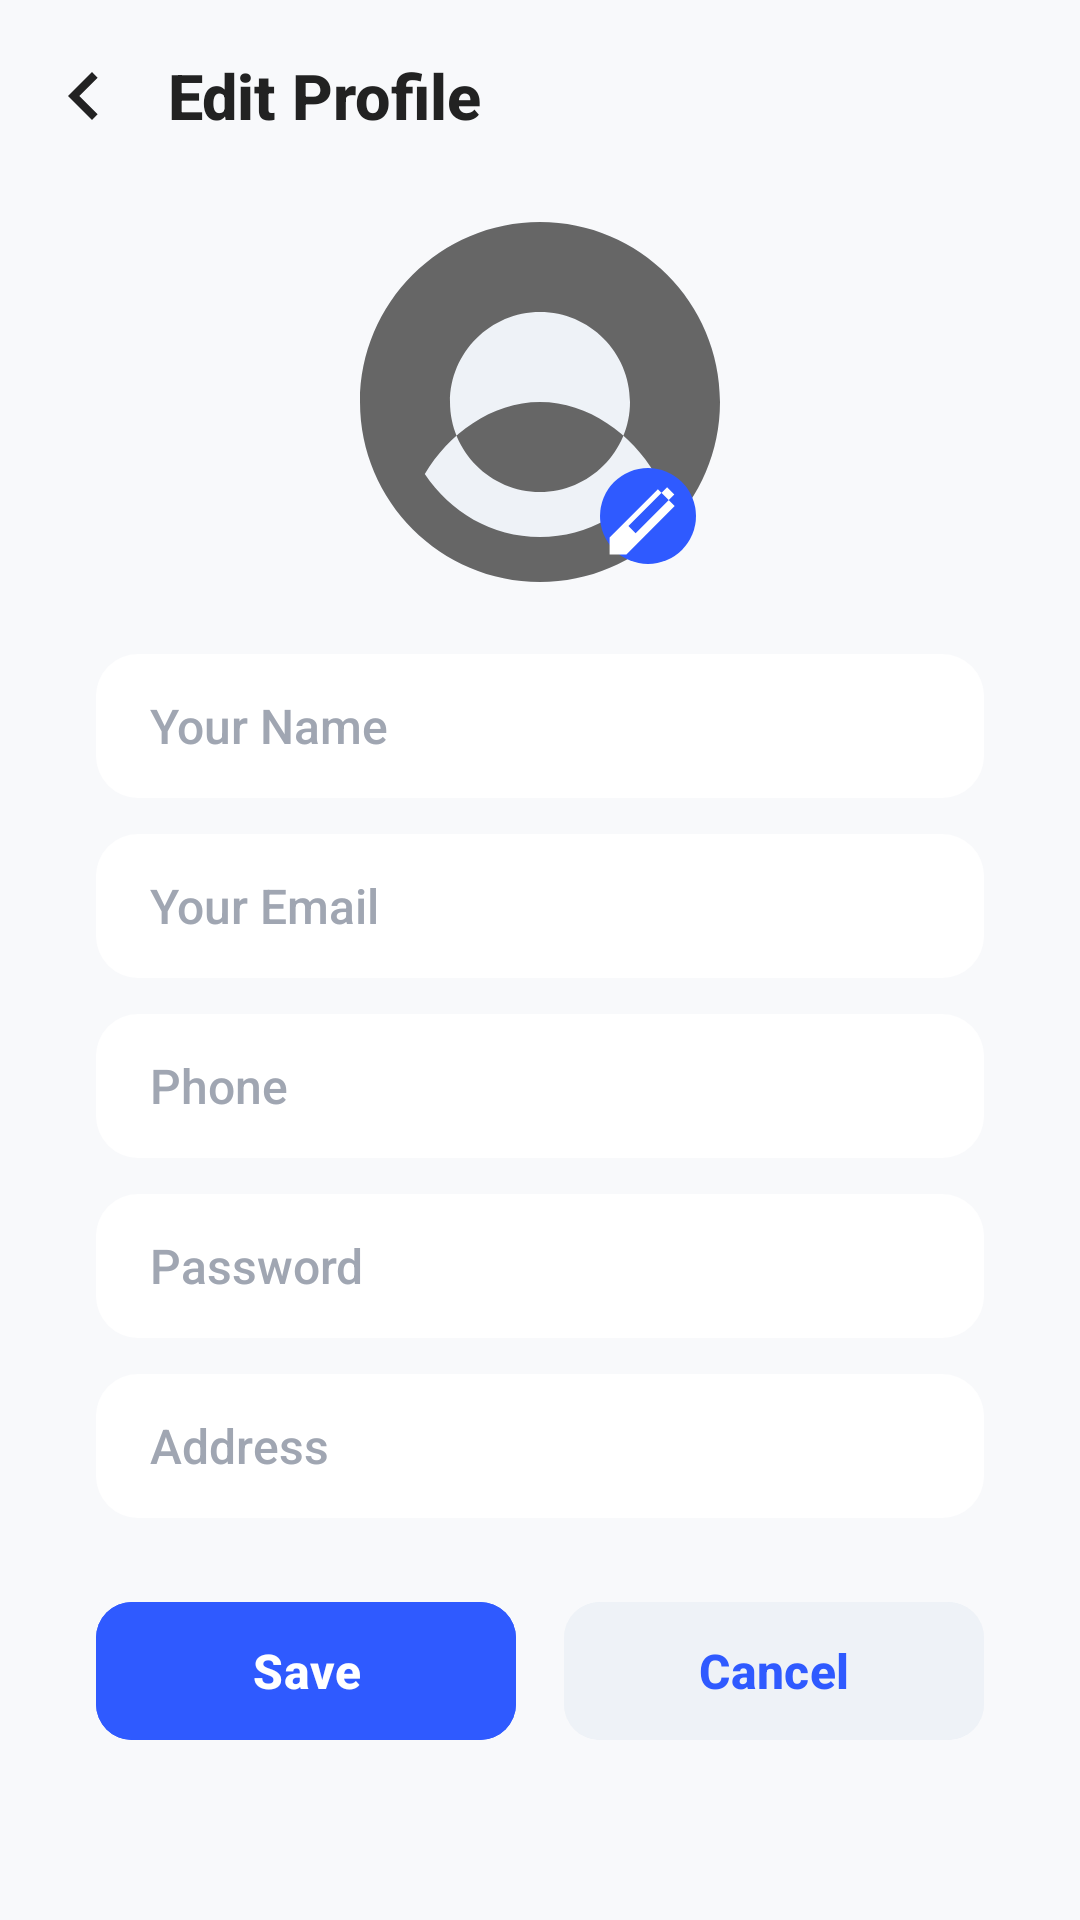

Reconstruct the res/layout file that produces this screen, plus the resources it refers to.
<!-- AndroidManifest.xml: application theme Theme.PhambiliMaAfrica -->
<!-- res/layout/edit_profile.xml -->
<?xml version="1.0" encoding="utf-8"?>
<androidx.constraintlayout.widget.ConstraintLayout
    xmlns:android="http://schemas.android.com/apk/res/android"
    xmlns:app="http://schemas.android.com/apk/res-auto"
    android:layout_width="match_parent"
    android:layout_height="match_parent"
    android:background="#F8F9FB">

    
    <LinearLayout
        android:id="@+id/profile_toolbar"
        android:layout_width="0dp"
        android:layout_height="wrap_content"
        android:orientation="horizontal"
        app:layout_constraintTop_toTopOf="parent"
        app:layout_constraintStart_toStartOf="parent"
        app:layout_constraintEnd_toEndOf="parent"
        android:gravity="center_vertical"
        android:paddingTop="16dp"
        android:paddingBottom="8dp"
        android:paddingStart="12dp"
        android:paddingEnd="12dp">

        <ImageView
            android:id="@+id/back_arrow"
            android:layout_width="32dp"
            android:layout_height="32dp"
            android:src="@drawable/ic_back"
            android:contentDescription="@string/back_button_description"
            app:tint="#222"/>
        <TextView
            android:id="@+id/profile_toolbar_title"
            android:layout_width="wrap_content"
            android:layout_height="wrap_content"
            android:text="@string/edit_profile"
            android:textColor="#222"
            android:textSize="21sp"
            android:textStyle="bold"
            android:fontFamily="sans-serif-medium"
            android:layout_marginStart="12dp"/>
    </LinearLayout>

    
    <FrameLayout
        android:id="@+id/profile_pic_container"
        android:layout_width="120dp"
        android:layout_height="120dp"
        android:layout_marginTop="18dp"
        app:layout_constraintTop_toBottomOf="@id/profile_toolbar"
        app:layout_constraintStart_toStartOf="parent"
        app:layout_constraintEnd_toEndOf="parent">

        <ImageView
            android:id="@+id/profile_photo"
            android:layout_width="120dp"
            android:layout_height="120dp"
            android:src="@drawable/ic_profile_big"
            android:scaleType="centerCrop"
            android:background="@drawable/bg_profile_round"
            android:contentDescription="@string/profile_photo_description" />

        <ImageView
            android:id="@+id/edit_photo"
            android:layout_width="32dp"
            android:layout_height="32dp"
            android:src="@drawable/ic_edit"
            android:background="@drawable/bg_profile_pic_edit"
            android:layout_gravity="bottom|end"
            android:contentDescription="@string/edit_photo_description"
            android:layout_marginBottom="6dp"
            android:layout_marginEnd="8dp"/>
    </FrameLayout>

    
    <EditText
        android:id="@+id/edit_name"
        android:layout_width="0dp"
        android:layout_height="48dp"
        android:hint="@string/your_name_hint"
        android:background="@drawable/bg_profile_field"
        android:textColor="#444"
        android:textColorHint="#A0A6B2"
        android:textSize="16sp"
        android:fontFamily="sans-serif-medium"
        android:layout_marginTop="24dp"
        android:layout_marginStart="32dp"
        android:layout_marginEnd="32dp"
        android:paddingStart="18dp"
        android:paddingEnd="18dp"
        app:layout_constraintTop_toBottomOf="@id/profile_pic_container"
        app:layout_constraintStart_toStartOf="parent"
        app:layout_constraintEnd_toEndOf="parent"/>

    <EditText
        android:id="@+id/edit_email"
        android:layout_width="0dp"
        android:layout_height="48dp"
        android:hint="@string/your_email_hint"
        android:background="@drawable/bg_profile_field"
        android:textColor="#444"
        android:textColorHint="#A0A6B2"
        android:textSize="16sp"
        android:fontFamily="sans-serif-medium"
        android:layout_marginTop="12dp"
        android:layout_marginStart="32dp"
        android:layout_marginEnd="32dp"
        android:paddingStart="18dp"
        android:paddingEnd="18dp"
        android:inputType="textEmailAddress"
        app:layout_constraintTop_toBottomOf="@id/edit_name"
        app:layout_constraintStart_toStartOf="parent"
        app:layout_constraintEnd_toEndOf="parent"/>

    <EditText
        android:id="@+id/edit_phone"
        android:layout_width="0dp"
        android:layout_height="48dp"
        android:hint="@string/phone_hint"
        android:background="@drawable/bg_profile_field"
        android:textColor="#444"
        android:textColorHint="#A0A6B2"
        android:textSize="16sp"
        android:fontFamily="sans-serif-medium"
        android:layout_marginTop="12dp"
        android:layout_marginStart="32dp"
        android:layout_marginEnd="32dp"
        android:paddingStart="18dp"
        android:paddingEnd="18dp"
        android:inputType="phone"
        app:layout_constraintTop_toBottomOf="@id/edit_email"
        app:layout_constraintStart_toStartOf="parent"
        app:layout_constraintEnd_toEndOf="parent"/>

    <EditText
        android:id="@+id/edit_password"
        android:layout_width="0dp"
        android:layout_height="48dp"
        android:hint="@string/password_hint"
        android:background="@drawable/bg_profile_field"
        android:textColor="#444"
        android:textColorHint="#A0A6B2"
        android:textSize="16sp"
        android:fontFamily="sans-serif-medium"
        android:layout_marginTop="12dp"
        android:layout_marginStart="32dp"
        android:layout_marginEnd="32dp"
        android:paddingStart="18dp"
        android:paddingEnd="18dp"
        android:inputType="textPassword"
        app:layout_constraintTop_toBottomOf="@id/edit_phone"
        app:layout_constraintStart_toStartOf="parent"
        app:layout_constraintEnd_toEndOf="parent"/>

    <EditText
        android:id="@+id/edit_address"
        android:layout_width="0dp"
        android:layout_height="48dp"
        android:hint="@string/address_hint"
        android:background="@drawable/bg_profile_field"
        android:textColor="#444"
        android:textColorHint="#A0A6B2"
        android:textSize="16sp"
        android:fontFamily="sans-serif-medium"
        android:layout_marginTop="12dp"
        android:layout_marginStart="32dp"
        android:layout_marginEnd="32dp"
        android:paddingStart="18dp"
        android:paddingEnd="18dp"
        android:inputType="text"
        app:layout_constraintTop_toBottomOf="@id/edit_password"
        app:layout_constraintStart_toStartOf="parent"
        app:layout_constraintEnd_toEndOf="parent"/>

    
    <LinearLayout
        android:layout_width="0dp"
        android:layout_height="wrap_content"
        android:orientation="horizontal"
        android:gravity="center"
        android:layout_marginTop="24dp"
        android:layout_marginStart="32dp"
        android:layout_marginEnd="32dp"
        app:layout_constraintTop_toBottomOf="@id/edit_address"
        app:layout_constraintStart_toStartOf="parent"
        app:layout_constraintEnd_toEndOf="parent">

        <com.google.android.material.button.MaterialButton
            android:id="@+id/save_btn"
            android:layout_width="0dp"
            android:layout_height="54dp"
            android:layout_weight="1"
            android:text="@string/save"
            android:textColor="#FFF"
            android:backgroundTint="#2F5AFF"
            android:textSize="16sp"
            android:textStyle="bold"
            android:fontFamily="sans-serif-medium"
            app:cornerRadius="12dp"
            android:layout_marginEnd="8dp"/>

        <com.google.android.material.button.MaterialButton
            android:id="@+id/cancel_btn"
            android:layout_width="0dp"
            android:layout_height="54dp"
            android:layout_weight="1"
            android:text="@string/cancel"
            android:textColor="#2F5AFF"
            android:backgroundTint="#EEF2F7"
            android:textSize="16sp"
            android:textStyle="bold"
            android:fontFamily="sans-serif-medium"
            app:cornerRadius="12dp"
            android:layout_marginStart="8dp"/>
    </LinearLayout>

    
</androidx.constraintlayout.widget.ConstraintLayout>
<!-- resources referenced by this layout -->
<resources>
  <!-- drawable bg_profile_field (drawable) -->
  <shape xmlns:android="http://schemas.android.com/apk/res/android">
      <solid android:color="#FFF"/>
      <corners android:radius="14dp"/>
  </shape>
  <!-- drawable bg_profile_pic_edit (drawable) -->
  <shape xmlns:android="http://schemas.android.com/apk/res/android"
      android:shape="oval">
      <solid android:color="#2F5AFF"/>
  </shape>
  <!-- drawable bg_profile_round (drawable) -->
  <shape xmlns:android="http://schemas.android.com/apk/res/android"
      android:shape="oval">
      <solid android:color="#EEF2F7"/>
  </shape>
  <!-- drawable ic_back (drawable) -->
  <vector xmlns:android="http://schemas.android.com/apk/res/android"
      android:width="24dp" android:height="24dp" android:viewportWidth="24"
      android:viewportHeight="24">
      <path android:fillColor="#222"
          android:pathData="M15.41,16.59L10.83,12l4.58-4.59L14,6l-6,6 6,6z"/>
  </vector>
  <!-- drawable ic_edit (drawable) -->
  <vector xmlns:android="http://schemas.android.com/apk/res/android"
      android:width="20dp" android:height="20dp" android:viewportWidth="20"
      android:viewportHeight="20">
      <path android:fillColor="#fff"
          android:pathData="M2,14.5V18h3.5l10.06-10.06-3.5-3.5L2,14.5zm3.92-2.42l8.06-8.06 1.5,1.5-8.06,8.06-1.5-1.5z"/>
  </vector>
  <!-- drawable ic_profile_big (drawable) -->
  <vector xmlns:android="http://schemas.android.com/apk/res/android"
      android:width="120dp"
      android:height="120dp"
      android:viewportWidth="120"
      android:viewportHeight="120"
      android:tint="#666666">
      <path
          android:fillColor="@android:color/white"
          android:pathData="M60,0C26.9,0 0,26.9 0,60s26.9,60 60,60 60,-26.9 60,-60S93.1,0 60,0zM60,30c16.5,0 30,13.5 30,30s-13.5,30 -30,30 -30,-13.5 -30,-30S43.5,30 60,30zM60,105c-16.2,0 -30,-8.4 -38.4,-21C29.4,70.8 43.8,60 60,60s30.6,10.8 38.4,24C90,96.6 76.2,105 60,105z"/>
  </vector>
  <string name="address_hint">Address</string>
  <string name="back_button_description" translatable="false">Back</string>
  <string name="cancel">Cancel</string>
  <string name="edit_photo_description">Edit Photo</string>
  <string name="edit_profile">Edit Profile</string>
  <string name="password_hint">Password</string>
  <string name="phone_hint">Phone</string>
  <string name="profile_photo_description">Profile Photo</string>
  <string name="save">Save</string>
  <string name="your_email_hint">Your Email</string>
  <string name="your_name_hint">Your Name</string>
  <style name="Theme.PhambiliMaAfrica" parent="Base.Theme.PhambiliMaAfrica" />
  <style name="Base.Theme.PhambiliMaAfrica" parent="Theme.Material3.DayNight.NoActionBar">
          <item name="colorPrimary">@color/primary_blue</item>
          <item name="colorOnPrimary">@color/white</item>
          <item name="colorSecondary">@color/accent_yellow</item>
          <item name="colorOnSecondary">@color/text_primary</item>
          <item name="android:windowBackground">@color/background_light</item>
      </style>
  <color name="primary_blue">#1E88E5</color>
  <color name="white">#FFFFFF</color>
  <color name="accent_yellow">#FFC107</color>
  <color name="text_primary">#1A1A1A</color>
  <color name="background_light">#F5F7FA</color>
</resources>
